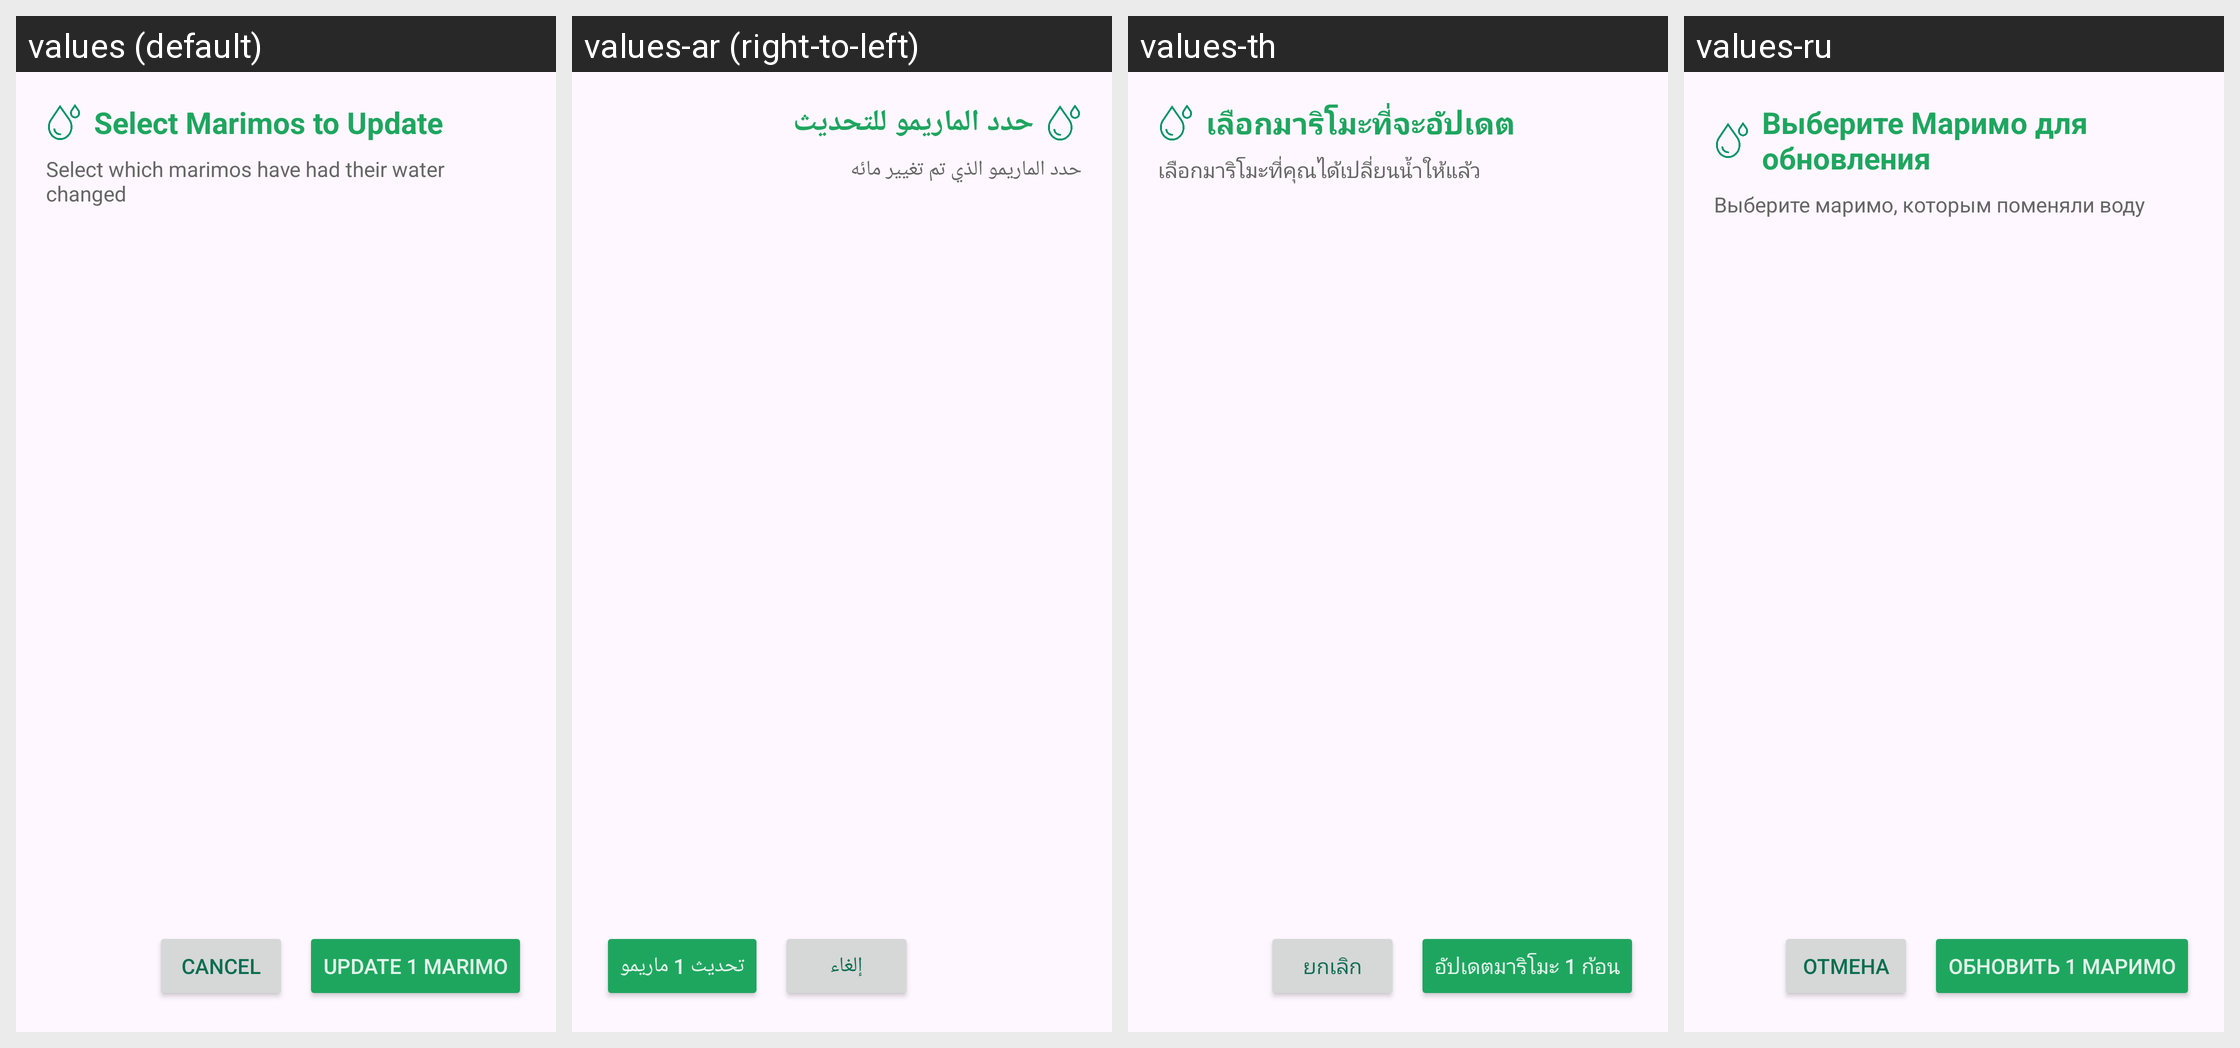

The same Android screen rendered under several of its app's locales, left to right. List the strings drawn on it with the default value and each locale's translation.
Android screen res/layout/fragment_update_marimo_from_widget.xml rendered under 4 locales, left to right: values (default), values-ar (right-to-left), values-th, values-ru. Device: Nexus 5 (rendered at 1080×1920; each locale shown at half size, 540×960, under a caption strip naming it); theme Theme.MarimoCare.
Other locales in the repository, not shown: values-de, values-es, values-fr, values-it, values-ja, values-ko.
Strings drawn on this screen, with the default value and each locale's value (text and hints the layout hard-codes, and strings that could not be matched under every locale, appear in the picture but are not listed):

select_marimos_to_update
  values: Select Marimos to Update
  values-ar: حدد الماريمو للتحديث
  values-th: เลือกมาริโมะที่จะอัปเดต
  values-ru: Выберите Маримо для обновления

select_which_marimos_have_had_their_water_changed
  values: Select which marimos have had their water changed
  values-ar: حدد الماريمو الذي تم تغيير مائه
  values-th: เลือกมาริโมะที่คุณได้เปลี่ยนน้ำให้แล้ว
  values-ru: Выберите маримо, которым поменяли воду

cancel
  values: Cancel
  values-ar: إلغاء
  values-th: ยกเลิก
  values-ru: Отмена

update_1_marimo
  values: Update 1 Marimo
  values-ar: تحديث 1 ماريمو
  values-th: อัปเดตมาริโมะ 1 ก้อน
  values-ru: Обновить 1 Маримо
